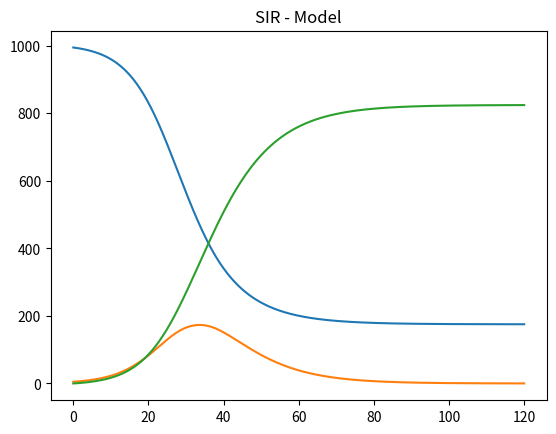

This chart was generated by the following Python code:
'''
S′(t) = −β I(t)
N S(t)
I′(t) = β I(t)
N S(t) − γI(t)
R′(t) = γI(t)

N = Population
β andelen mottagliga som blir exponerade för smitta per tidsenhet
γ andelen sjuka som tillfrisknar per tidsenhet

S(t) + I(t) + R(t) = N 

1000 = N
I = 5
beta = 0,3
gamma = 1/7
t0-t120 = tspan

'''
import matplotlib.pyplot as plt
import numpy as np
from scipy.integrate import solve_ivp

def ode(t, y):
    S,I,R = y
    dSdt = (-1 * beta) * (I/N) * S
    dIdt = beta * (I/N) * S - (gamma * I)
    dRdt = gamma * I 
    return np.array([dSdt, dIdt, dRdt])
    

N = 1000
S = 995
I = 5
R = 0
alpha = 0 
beta = 0.3
gamma = 1/7
h = 501
t0 = 0
t120 = 120
tspan = [t0, t120]
tt = np.linspace(t0, t120, h)

y0 = np.array([S,I,R])

solve = solve_ivp(fun = ode, t_span = tspan, y0 = y0, t_eval=tt)

plt.plot(solve.t, solve.y[0])
plt.plot(solve.t, solve.y[1])
plt.plot(solve.t, solve.y[2])
plt.title('SIR - Model')

plt.show()
